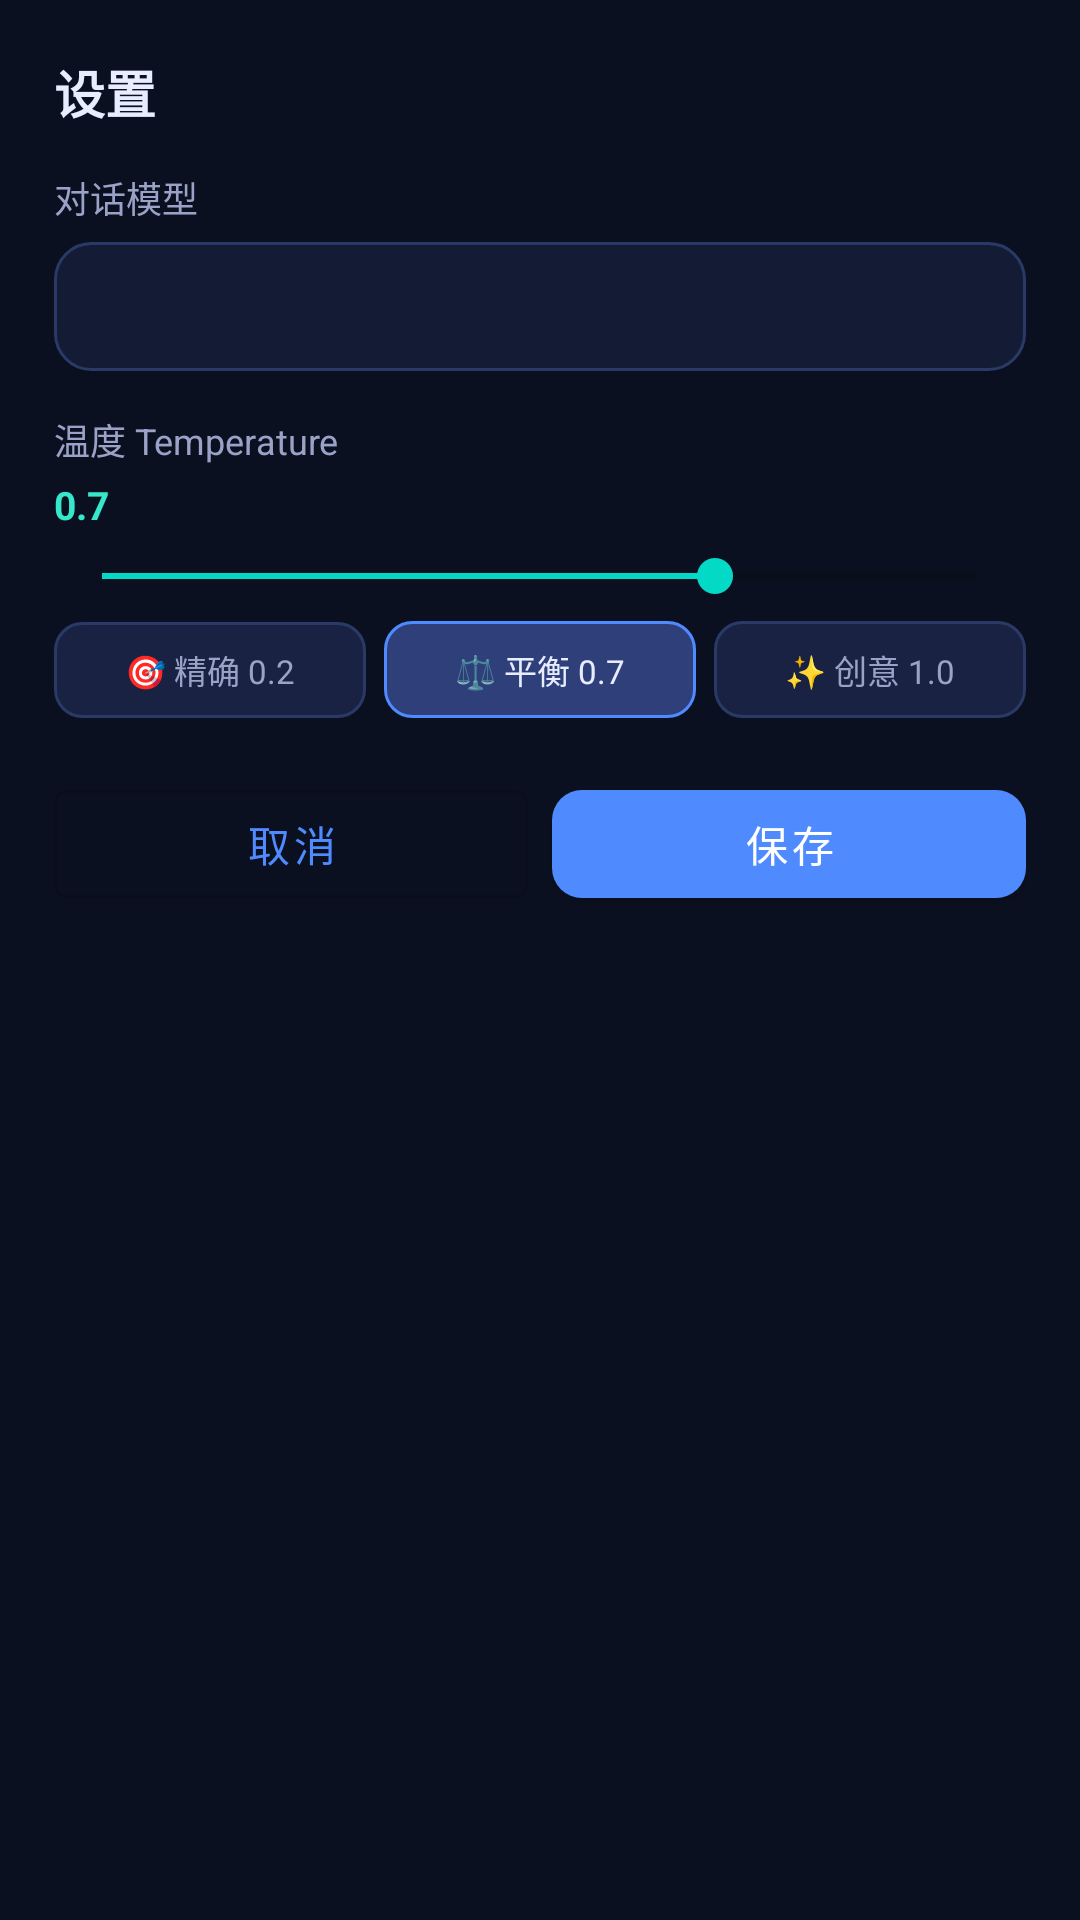

Produce the Android XML layout that renders to this screen, including the resource entries it uses.
<!-- AndroidManifest.xml: application theme Theme.MTChat -->
<!-- res/layout/dialog_settings.xml -->
<?xml version="1.0" encoding="utf-8"?>
<LinearLayout xmlns:android="http://schemas.android.com/apk/res/android"
    xmlns:app="http://schemas.android.com/apk/res-auto"
    android:layout_width="match_parent"
    android:layout_height="wrap_content"
    android:orientation="vertical"
    android:background="@drawable/bg_dialog"
    android:padding="18dp">

    <TextView
        android:layout_width="wrap_content"
        android:layout_height="wrap_content"
        android:text="设置"
        android:textColor="@color/text"
        android:textSize="17sp"
        android:textStyle="bold" />

    <TextView
        android:layout_width="wrap_content"
        android:layout_height="wrap_content"
        android:layout_marginTop="14dp"
        android:text="对话模型"
        android:textColor="@color/sub"
        android:textSize="12sp" />

    <TextView
        android:id="@+id/tvPickModel"
        android:layout_width="match_parent"
        android:layout_height="wrap_content"
        android:layout_marginTop="6dp"
        android:background="@drawable/bg_input"
        android:padding="12dp"
        android:textColor="@color/text"
        android:textSize="14sp" />

    <TextView
        android:layout_width="wrap_content"
        android:layout_height="wrap_content"
        android:layout_marginTop="14dp"
        android:text="温度 Temperature"
        android:textColor="@color/sub"
        android:textSize="12sp" />

    <TextView
        android:id="@+id/tvTemp"
        android:layout_width="wrap_content"
        android:layout_height="wrap_content"
        android:layout_marginTop="4dp"
        android:text="0.7"
        android:textColor="@color/acc"
        android:textSize="13sp"
        android:textStyle="bold" />

    <SeekBar
        android:id="@+id/seekTemp"
        android:layout_width="match_parent"
        android:layout_height="wrap_content"
        android:layout_marginTop="6dp"
        android:max="10"
        android:progress="7" />

    <LinearLayout
        android:layout_width="match_parent"
        android:layout_height="wrap_content"
        android:layout_marginTop="6dp"
        android:orientation="horizontal">

        <TextView
            android:id="@+id/chipT1"
            android:layout_width="0dp"
            android:layout_height="wrap_content"
            android:layout_weight="1"
            android:layout_marginEnd="6dp"
            android:background="@drawable/bg_chip"
            android:gravity="center"
            android:padding="8dp"
            android:text="🎯 精确 0.2"
            android:textColor="@color/sub"
            android:textSize="11sp" />

        <TextView
            android:id="@+id/chipT2"
            android:layout_width="0dp"
            android:layout_height="wrap_content"
            android:layout_weight="1"
            android:layout_marginEnd="6dp"
            android:background="@drawable/bg_chip_on"
            android:gravity="center"
            android:padding="8dp"
            android:text="⚖️ 平衡 0.7"
            android:textColor="@color/text"
            android:textSize="11sp" />

        <TextView
            android:id="@+id/chipT3"
            android:layout_width="0dp"
            android:layout_height="wrap_content"
            android:layout_weight="1"
            android:background="@drawable/bg_chip"
            android:gravity="center"
            android:padding="8dp"
            android:text="✨ 创意 1.0"
            android:textColor="@color/sub"
            android:textSize="11sp" />
    </LinearLayout>

    <LinearLayout
        android:layout_width="match_parent"
        android:layout_height="wrap_content"
        android:layout_marginTop="18dp"
        android:orientation="horizontal">

        <com.google.android.material.button.MaterialButton
            android:id="@+id/btnCancel"
            style="@style/Widget.MaterialComponents.Button.OutlinedButton"
            android:layout_width="0dp"
            android:layout_height="wrap_content"
            android:layout_weight="1"
            android:layout_marginEnd="8dp"
            android:text="取消"
            android:textAllCaps="false" />

        <com.google.android.material.button.MaterialButton
            android:id="@+id/btnSave"
            android:layout_width="0dp"
            android:layout_height="wrap_content"
            android:layout_weight="1"
            android:text="保存"
            android:textAllCaps="false"
            app:cornerRadius="10dp" />
    </LinearLayout>
</LinearLayout>
<!-- resources referenced by this layout -->
<resources>
  <color name="acc">#36E7C9</color>
  <color name="sub">#9AA3C7</color>
  <color name="text">#E8ECFF</color>
  <!-- drawable bg_chip (drawable) -->
  <?xml version="1.0" encoding="utf-8"?>
  <shape xmlns:android="http://schemas.android.com/apk/res/android" android:shape="rectangle">
      <solid android:color="#1A2244" />
      <corners android:radius="9dp" />
      <stroke android:width="1dp" android:color="@color/line" />
  </shape>
  <!-- drawable bg_chip_on (drawable) -->
  <?xml version="1.0" encoding="utf-8"?>
  <shape xmlns:android="http://schemas.android.com/apk/res/android" android:shape="rectangle">
      <solid android:color="#2E3F7A" />
      <corners android:radius="9dp" />
      <stroke android:width="1dp" android:color="@color/pri" />
  </shape>
  <!-- drawable bg_input (drawable) -->
  <?xml version="1.0" encoding="utf-8"?>
  <shape xmlns:android="http://schemas.android.com/apk/res/android" android:shape="rectangle">
      <solid android:color="#141B34" />
      <corners android:radius="12dp" />
      <stroke android:width="1dp" android:color="@color/line" />
  </shape>
  <style name="Theme.MTChat" parent="Theme.MaterialComponents.DayNight.NoActionBar">
          <item name="colorPrimary">@color/pri</item>
          <item name="colorPrimaryVariant">@color/pri2</item>
          <item name="colorOnPrimary">#FFFFFF</item>
          <item name="android:statusBarColor">@color/bg</item>
          <item name="android:navigationBarColor">@color/bg</item>
          <item name="android:windowBackground">@color/bg</item>
          <item name="android:windowLightStatusBar">false</item>
      </style>
  <color name="line">#2A3A66</color>
  <color name="pri">#4F8BFF</color>
  <color name="pri2">#7C5CFF</color>
  <color name="bg">#0B1020</color>
</resources>
